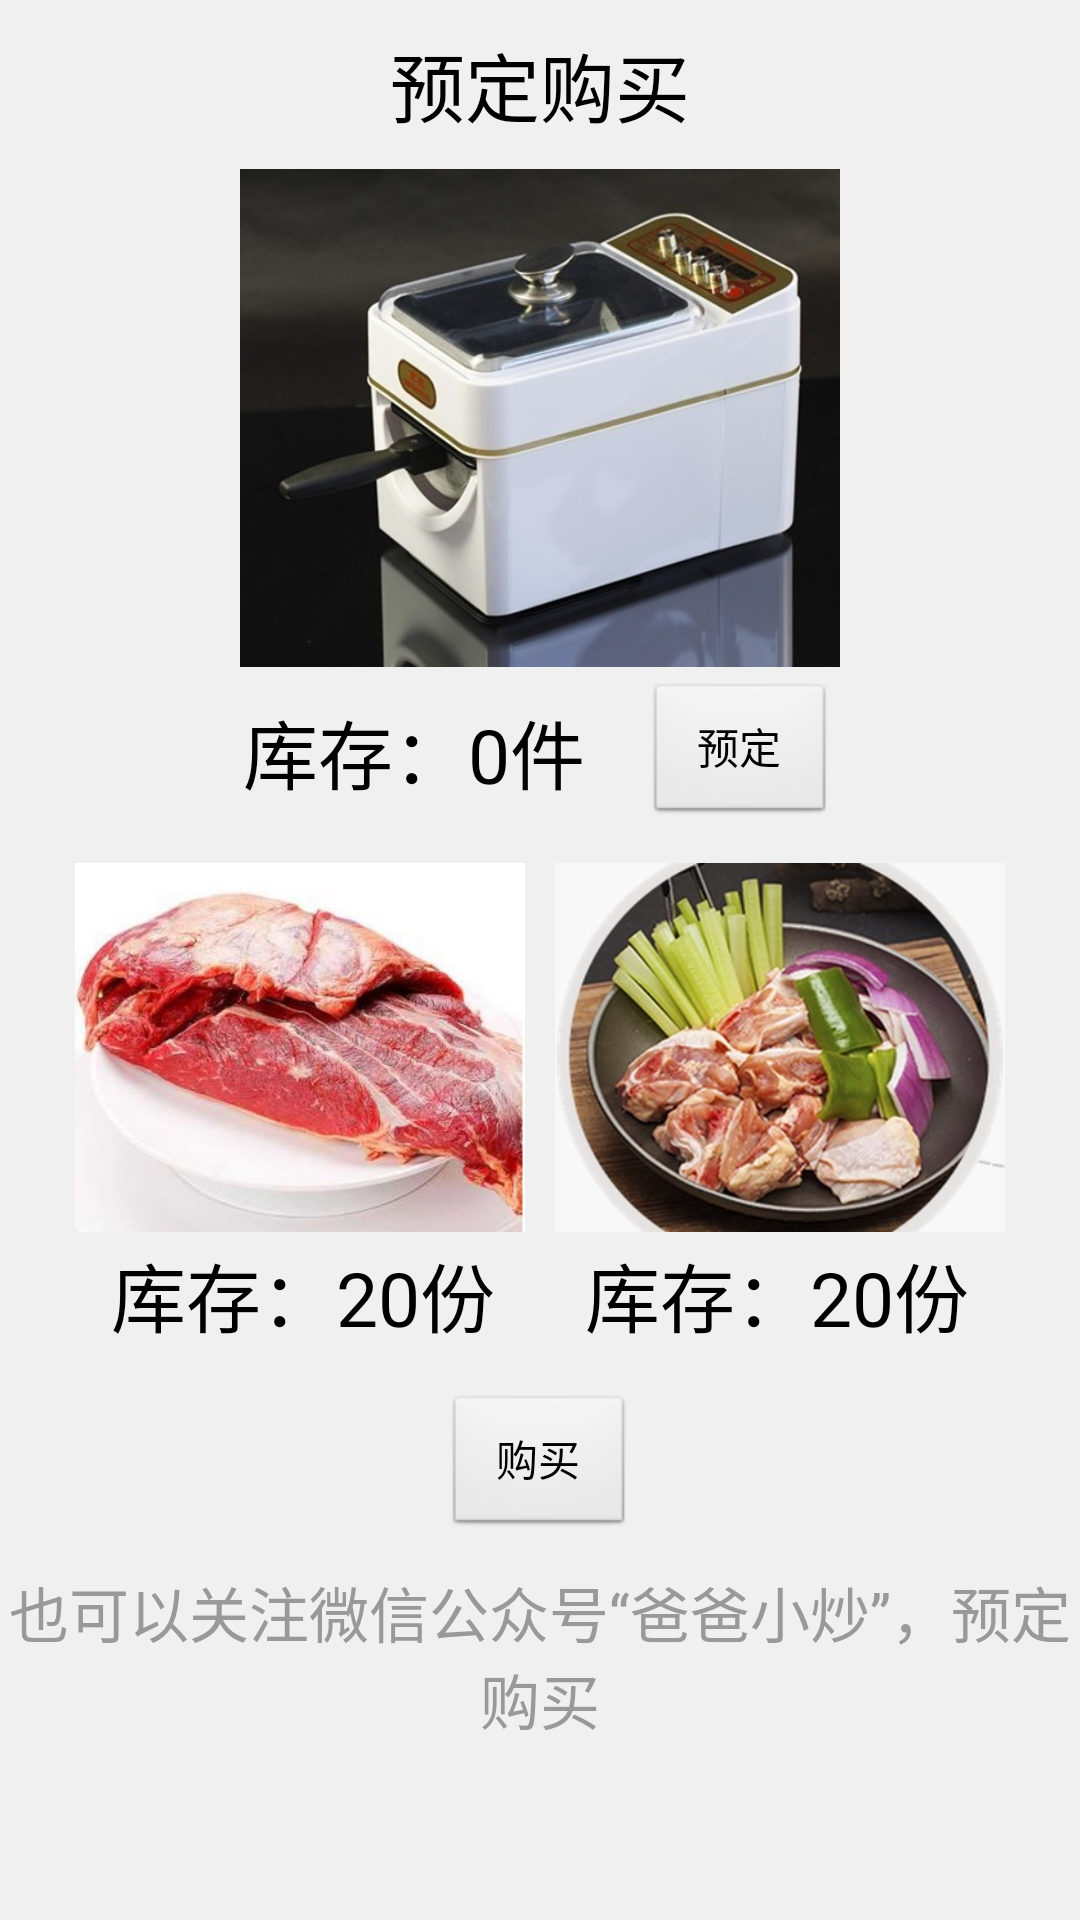

This screen was rendered from an Android layout file. Write that file and the resources it references.
<!-- AndroidManifest.xml: application theme title_style -->
<!-- res/layout/activity_store.xml -->
<?xml version="1.0" encoding="utf-8"?>
<LinearLayout xmlns:android="http://schemas.android.com/apk/res/android"
    android:layout_width="match_parent"
    android:id="@+id/layout_store"
    android:layout_height="fill_parent"
    android:background="#f0f0f0"
    android:orientation="vertical" >
    
    <TextView
        android:id="@+id/title_tv"
        android:layout_width="wrap_content"
        android:layout_height="wrap_content"
        android:layout_gravity="center_horizontal"
        android:layout_marginTop="10dp"
        android:text="预定购买"
        android:textColor="#000000"
        android:textSize="25sp" />

    <ImageView
        android:id="@+id/machine"
        android:layout_width="200dp"
        android:layout_height="166dp"
        android:layout_gravity="center"
        android:layout_marginBottom="5dp"
        android:layout_marginTop="10dp"
        android:scaleType="fitXY"
        android:src="@drawable/machine" />
    
    <LinearLayout
        android:layout_width="wrap_content"
        android:layout_height="wrap_content"
        android:layout_gravity="center"
        android:orientation="horizontal" >

	    <TextView
	        android:layout_width="wrap_content"
	        android:layout_height="wrap_content"
	        android:layout_gravity="top"
	        android:layout_marginTop="5dp"
	        android:text="库存：0件"
	        android:textColor="#000000"
	        android:textSize="25sp" />
	
	    <Button
	        android:id="@+id/button1"
	        android:layout_width="wrap_content"
	        android:layout_height="wrap_content"
	        android:layout_gravity="center_vertical"
	        android:layout_marginLeft="20dp"
	        android:text="  预定  " />

	</LinearLayout>
    
    <LinearLayout
        android:layout_width="wrap_content"
        android:layout_height="wrap_content"
        android:layout_gravity="center"
        android:orientation="horizontal" >

	    <ImageView
	        android:layout_width="150dp"
	        android:layout_height="123dp"
	        android:layout_gravity="center"
	        android:layout_marginBottom="5dp"
	        android:layout_marginTop="10dp"
	        android:scaleType="fitXY"
	        android:src="@drawable/beaf" />

	    <ImageView
	        android:layout_width="150dp"
	        android:layout_height="123dp"
	        android:layout_gravity="center"
	        android:layout_marginBottom="5dp"
	        android:layout_marginLeft="10dp"
	        android:layout_marginTop="10dp"
	        android:scaleType="fitXY"
	        android:src="@drawable/dish" />
	</LinearLayout>
	
	<LinearLayout
        android:layout_width="wrap_content"
        android:layout_height="wrap_content"
        android:layout_gravity="center"
        android:orientation="horizontal" >
	    <TextView
	        android:layout_width="wrap_content"
	        android:layout_height="wrap_content"
	        android:layout_gravity="center_horizontal"
	        android:layout_marginTop="5dp"
	        android:text="库存：20份"
	        android:textColor="#000000"
	        android:textSize="25sp" />

	    <TextView
	        android:layout_width="wrap_content"
	        android:layout_height="wrap_content"
	        android:layout_gravity="center_horizontal"
	        android:layout_marginLeft="30dp"
	        android:layout_marginTop="5dp"
	        android:text="库存：20份"
	        android:textColor="#000000"
	        android:textSize="25sp" />

	</LinearLayout>

    <Button
        android:id="@+id/button2"
        android:layout_width="wrap_content"
        android:layout_height="wrap_content"
        android:layout_gravity="center"
        android:layout_marginTop="10dp"
        android:text="  购买  " />

    <TextView
        android:id="@+id/title_tv2"
        android:layout_width="wrap_content"
        android:layout_height="wrap_content"
        android:layout_gravity="center_horizontal"
        android:layout_marginTop="10dp"
        android:gravity="center"
        android:text="也可以关注微信公众号“爸爸小炒”，预定购买"
        android:textColor="#999999"
        android:textSize="20sp" />

</LinearLayout>
<!-- resources referenced by this layout -->
<resources>
  <!-- drawable beaf: png bitmap (drawable-ldpi, 33771 bytes) -->
  <!-- drawable dish: png bitmap (drawable-ldpi, 37598 bytes) -->
  <!-- drawable machine: jpg bitmap (drawable-ldpi, 47627 bytes) -->
  <style name="title_style" parent="android:Theme">
          
          <item name="android:windowTitleSize">45dip</item>
  		<item name="android:windowTitleBackgroundStyle">@style/CustomWindowTitleBackground</item>
      </style>
  <style name="CustomWindowTitleBackground">
  		<item name="android:background">@drawable/title_bg</item>
  	</style>
  <!-- drawable title_bg: png bitmap (drawable-ldpi, 569 bytes) -->
</resources>
